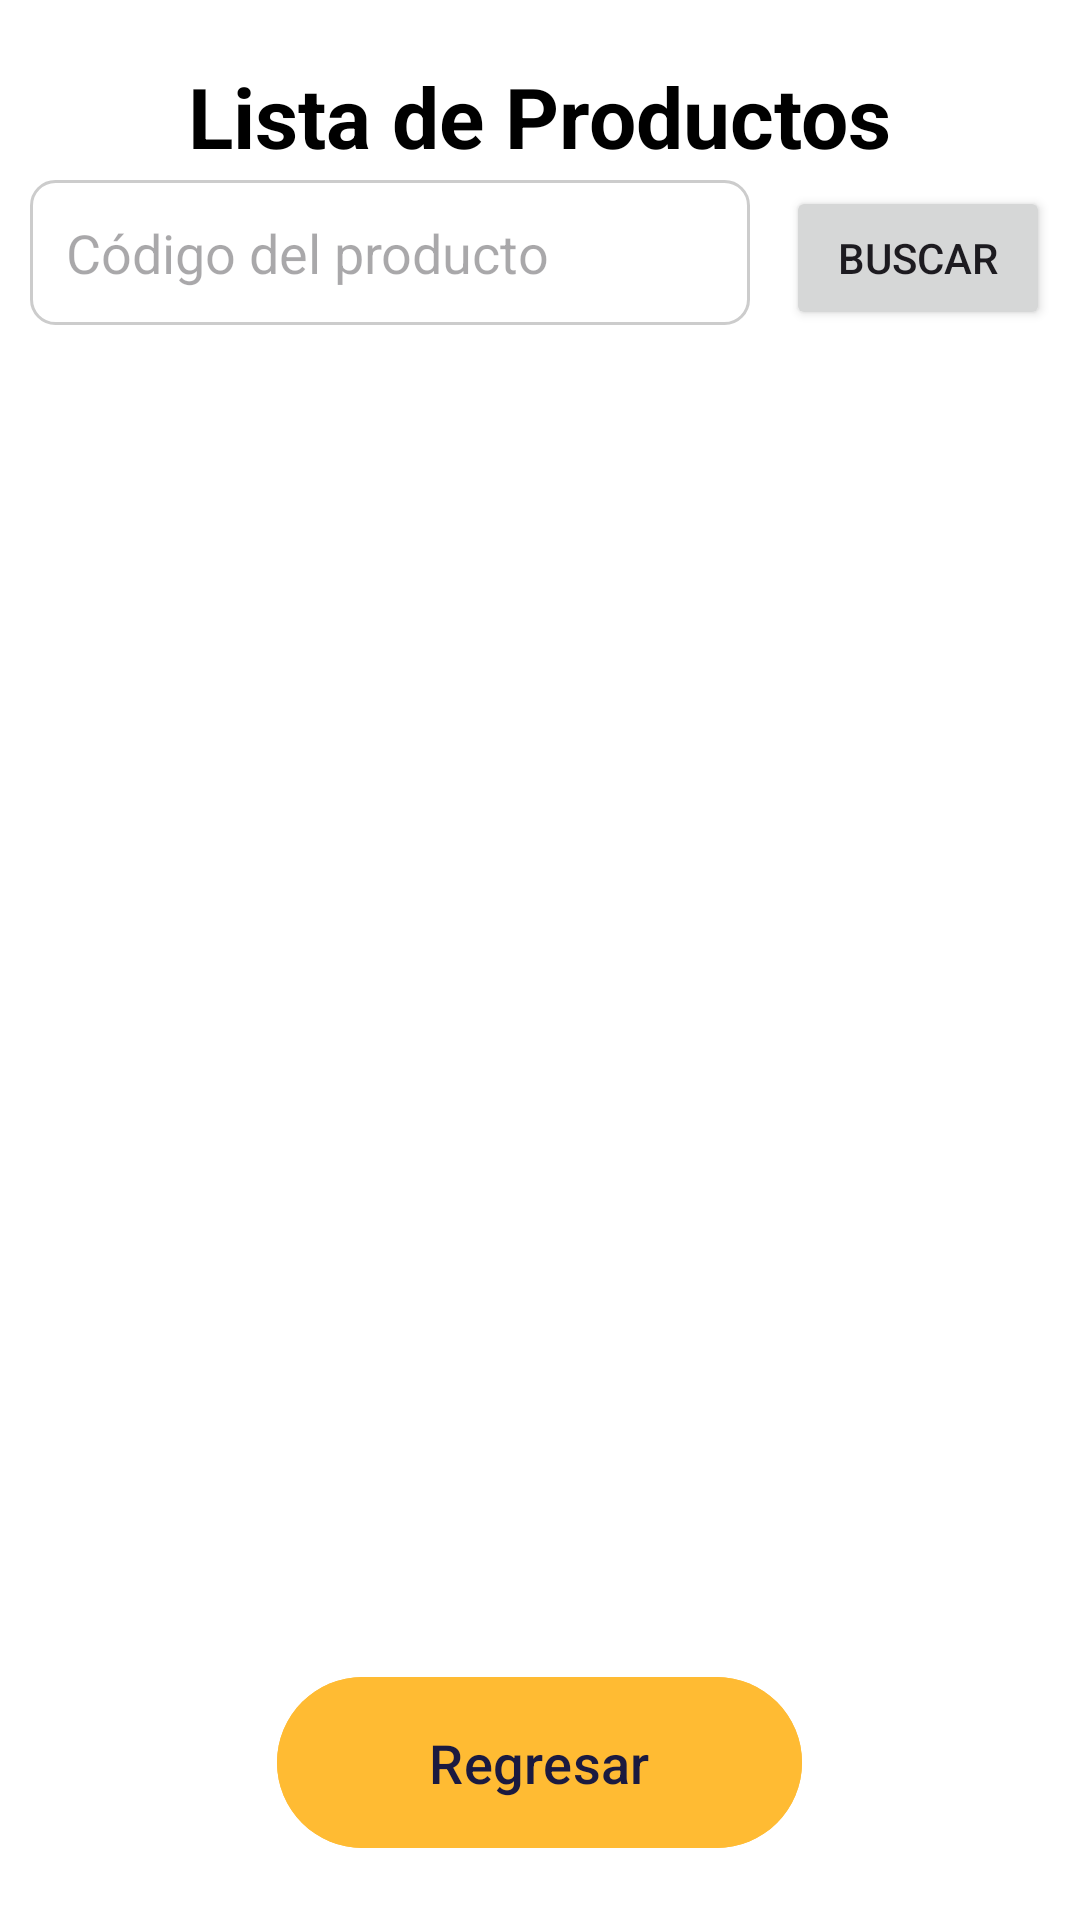

The Android layout XML behind this screen, and the referenced resources:
<!-- AndroidManifest.xml: application theme Theme.ProyectoFinal -->
<!-- res/layout/activity_products_list.xml -->
<?xml version="1.0" encoding="utf-8"?>
<RelativeLayout xmlns:android="http://schemas.android.com/apk/res/android"    xmlns:app="http://schemas.android.com/apk/res-auto"    xmlns:tools="http://schemas.android.com/tools"    android:id="@+id/main"    android:layout_width="match_parent"    android:layout_height="match_parent"    android:background="@color/white"    tools:context=".ProductsListActivity">        <TextView        android:id="@+id/txtTitulo"        android:layout_width="wrap_content"        android:layout_height="wrap_content"        android:text="Lista de Productos"        android:textSize="28sp"        android:textStyle="bold"        android:textColor="@color/black"        android:gravity="center"        android:layout_centerHorizontal="true"        android:layout_marginTop="20dp"/>    <LinearLayout        android:layout_width="match_parent"        android:layout_height="wrap_content"        android:orientation="horizontal">        <EditText            android:id="@+id/etCodigoBusqueda"            android:layout_width="0dp"            android:layout_height="wrap_content"            android:layout_weight="1"            android:hint="Código del producto"            android:inputType="text"            android:padding="12dp"            android:background="@drawable/edit_text_background"            android:layout_marginTop="60dp"            android:layout_marginLeft="10dp"/>        <Button            android:id="@+id/btnBuscar"            android:layout_width="wrap_content"            android:layout_height="wrap_content"            android:text="Buscar"            android:padding="14dp"            android:layout_marginLeft="12dp"            android:layout_marginTop="60dp"            android:layout_marginRight="10dp"/>    </LinearLayout>        <androidx.recyclerview.widget.RecyclerView        android:id="@+id/recyclerView"        android:layout_width="match_parent"        android:layout_height="match_parent"        android:padding="16dp"        android:layout_below="@id/txtTitulo"        android:layout_above="@id/button_regresar3"        android:layout_marginTop="50dp"/>        <include        layout="@layout/custom_back_button"        android:id="@+id/button_regresar3"        android:layout_width="175dp"        android:layout_height="65dp"        android:layout_centerHorizontal="true"        android:layout_alignParentBottom="true"        android:layout_marginBottom="20dp"/></RelativeLayout>
<!-- res/layout/custom_back_button.xml (included above) -->
<?xml version="1.0" encoding="utf-8"?>

<com.google.android.material.button.MaterialButton xmlns:android="http://schemas.android.com/apk/res/android"
    xmlns:app="http://schemas.android.com/apk/res-auto"
    android:id="@+id/customBackButton"
    android:layout_width="match_parent"
    android:layout_height="wrap_content"
    android:text="Regresar"
    android:textColor="#1B1A40"
    app:backgroundTint="@android:color/holo_orange_light"
    android:textSize="18sp"
    android:padding="14dp"
    android:layout_marginTop="24dp"/>
<!-- resources referenced by this layout -->
<resources>
  <color name="black">#FF000000</color>
  <color name="white">#FFFFFFFF</color>
  <!-- drawable edit_text_background (drawable) -->
  <shape xmlns:android="http://schemas.android.com/apk/res/android"
      android:shape="rectangle">
      <corners android:radius="8dp"/>
      <solid android:color="@android:color/white"/>
      <stroke android:width="1dp" android:color="#CCCCCC"/>
  </shape>
  <style name="Theme.ProyectoFinal" parent="Base.Theme.ProyectoFinal" />
  <style name="Base.Theme.ProyectoFinal" parent="Theme.Material3.DayNight.NoActionBar">
          
          
  
          <item name="colorOnPrimary">@color/colorOnPrimary</item>
          <item name="colorOnSecondary">@color/colorOnSecondary</item>
          <item name="colorOnBackground">@color/colorOnBackground</item>
      </style>
  <color name="colorOnPrimary">#FFFFFF</color>
  <color name="colorOnSecondary">#000000</color>
  <color name="colorOnBackground">#000000</color>
</resources>
